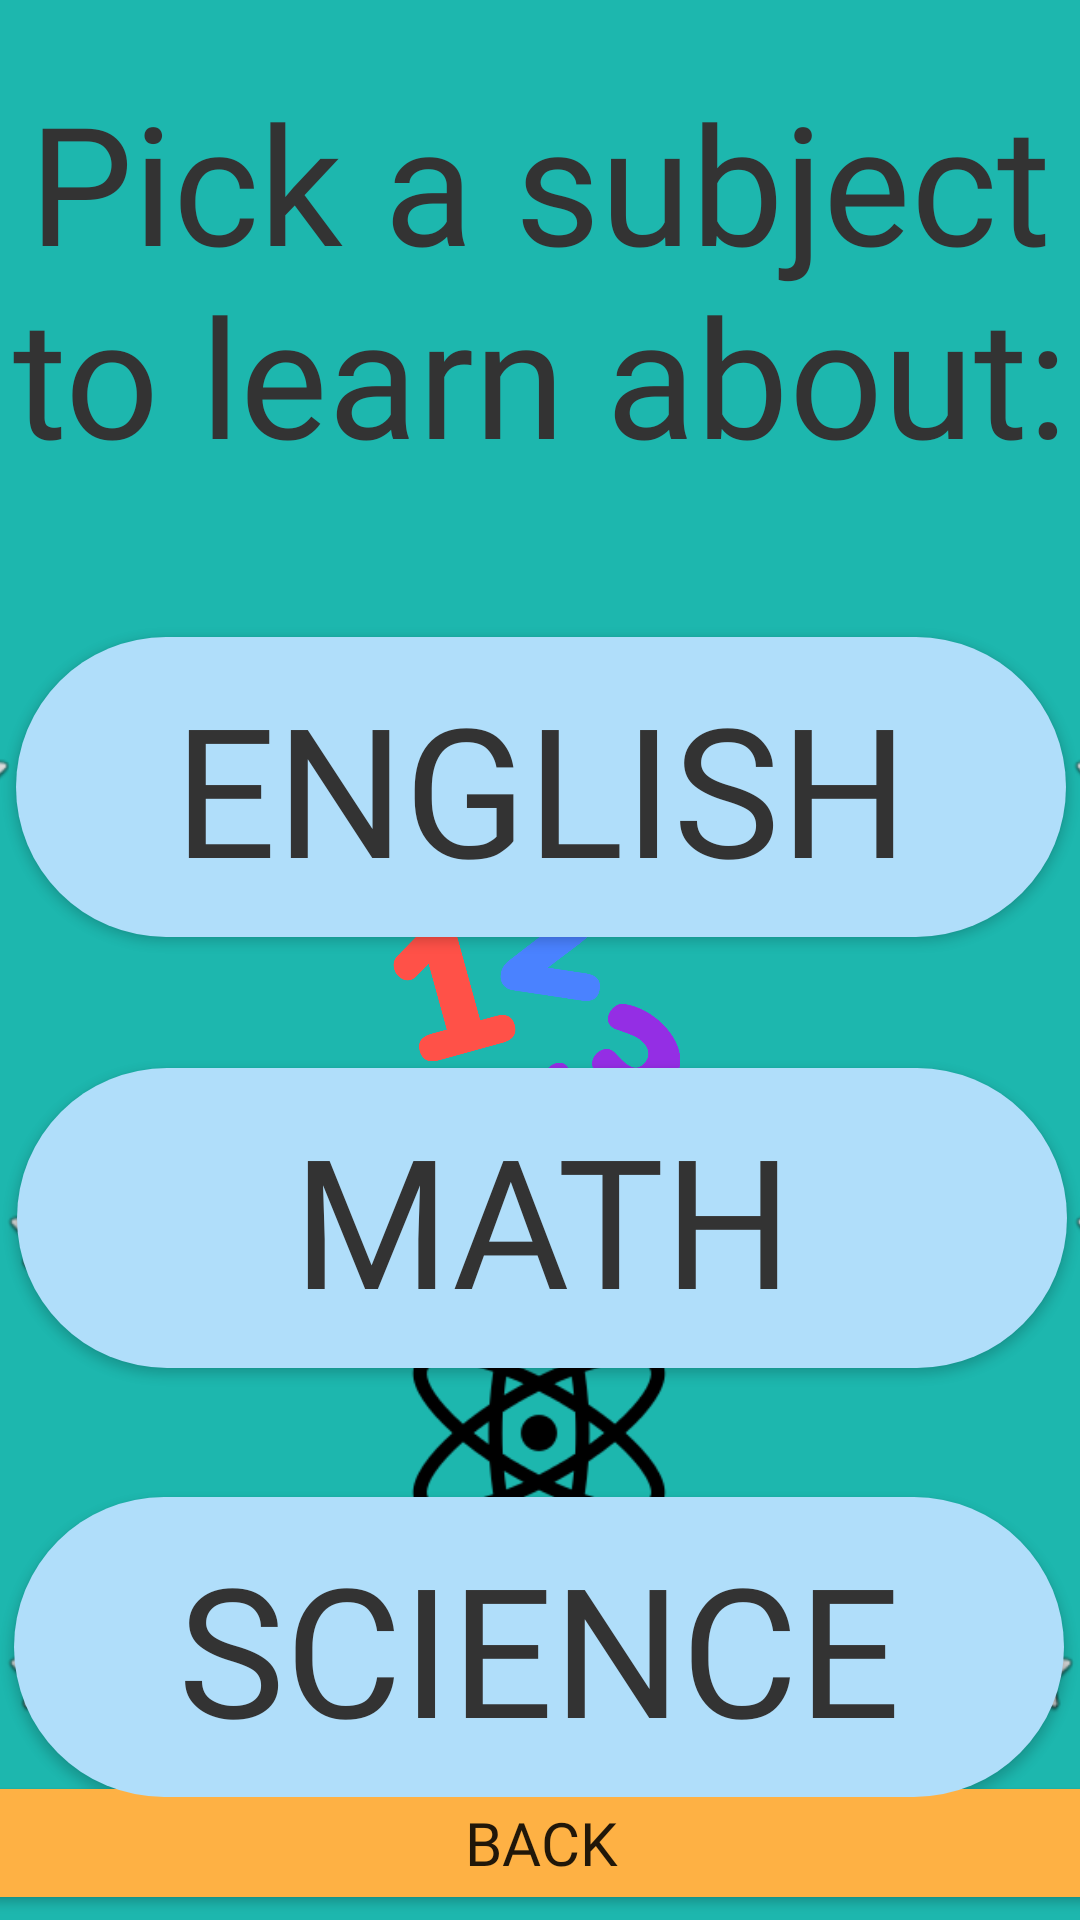

This screen was rendered from an Android layout file. Write that file and the resources it references.
<!-- AndroidManifest.xml: application theme Theme.SmartApp -->
<!-- res/layout/activity_choose_subject.xml -->
<?xml version="1.0" encoding="utf-8"?>
<androidx.constraintlayout.widget.ConstraintLayout xmlns:android="http://schemas.android.com/apk/res/android"
    xmlns:app="http://schemas.android.com/apk/res-auto"
    xmlns:tools="http://schemas.android.com/tools"
    android:id="@+id/constraintLayout"
    android:layout_width="match_parent"
    android:layout_height="match_parent"
    android:background="#1DB7AE"
    tools:context=".ChooseSubjects">

    <Button
        android:id="@+id/button14"
        android:layout_width="403dp"
        android:layout_height="48dp"
        android:backgroundTint="#FEB144"
        android:fontFamily="@font/gothic"
        android:text="@string/back"
        android:textSize="20sp"
        android:translationY="3dp"
        app:layout_constraintBottom_toBottomOf="parent"
        app:layout_constraintEnd_toEndOf="parent"
        app:layout_constraintHorizontal_bias="0.5"
        app:layout_constraintStart_toStartOf="parent"
        app:layout_constraintTop_toTopOf="parent"
        app:layout_constraintVertical_bias="0.992" />

    <TextView
        android:id="@+id/chooseSubject"
        android:layout_width="wrap_content"
        android:layout_height="wrap_content"
        android:fontFamily="@font/gothic"
        android:gravity="center_horizontal"
        android:text="Pick a subject to learn about:"
        android:textAlignment="center"
        android:textColor="@color/darkGray"
        android:textSize="55dp"
        app:layout_constraintBottom_toBottomOf="parent"
        app:layout_constraintEnd_toEndOf="parent"
        app:layout_constraintHorizontal_bias="0.0"
        app:layout_constraintStart_toStartOf="parent"
        app:layout_constraintTop_toTopOf="parent"
        app:layout_constraintVertical_bias="0.047" />

    <ImageView
        android:id="@+id/imageView4"
        android:layout_width="wrap_content"
        android:layout_height="wrap_content"
        app:layout_constraintBottom_toBottomOf="parent"
        app:layout_constraintEnd_toEndOf="parent"
        app:layout_constraintHorizontal_bias="0.0"
        app:layout_constraintStart_toEndOf="@+id/buttonM"
        app:layout_constraintTop_toTopOf="parent"
        app:layout_constraintVertical_bias="0.648"
        app:srcCompat="@android:drawable/btn_star_big_on" />

    <ImageView
        android:id="@+id/imageView5"
        android:layout_width="wrap_content"
        android:layout_height="wrap_content"
        app:layout_constraintBottom_toBottomOf="parent"
        app:layout_constraintEnd_toStartOf="@+id/buttonS"
        app:layout_constraintHorizontal_bias="0.0"
        app:layout_constraintStart_toStartOf="parent"
        app:layout_constraintTop_toTopOf="parent"
        app:layout_constraintVertical_bias="0.89"
        app:srcCompat="@android:drawable/btn_star_big_on" />

    <ImageView
        android:id="@+id/imageView6"
        android:layout_width="wrap_content"
        android:layout_height="wrap_content"
        app:layout_constraintBottom_toBottomOf="parent"
        app:layout_constraintEnd_toEndOf="parent"
        app:layout_constraintHorizontal_bias="1.0"
        app:layout_constraintStart_toEndOf="@+id/buttonS"
        app:layout_constraintTop_toTopOf="parent"
        app:layout_constraintVertical_bias="0.89"
        app:srcCompat="@android:drawable/btn_star_big_on" />

    <ImageView
        android:id="@+id/imageView1"
        android:layout_width="wrap_content"
        android:layout_height="wrap_content"
        app:layout_constraintBottom_toBottomOf="parent"
        app:layout_constraintEnd_toStartOf="@+id/buttonE"
        app:layout_constraintHorizontal_bias="1.0"
        app:layout_constraintStart_toStartOf="parent"
        app:layout_constraintTop_toTopOf="parent"
        app:layout_constraintVertical_bias="0.398"
        app:srcCompat="@android:drawable/btn_star_big_on" />

    <ImageView
        android:id="@+id/imageView2"
        android:layout_width="wrap_content"
        android:layout_height="wrap_content"
        app:layout_constraintBottom_toBottomOf="parent"
        app:layout_constraintEnd_toEndOf="parent"
        app:layout_constraintHorizontal_bias="0.0"
        app:layout_constraintStart_toEndOf="@+id/buttonE"
        app:layout_constraintTop_toTopOf="parent"
        app:layout_constraintVertical_bias="0.398"
        app:srcCompat="@android:drawable/btn_star_big_on" />

    <ImageView
        android:id="@+id/imageView3"
        android:layout_width="wrap_content"
        android:layout_height="wrap_content"
        app:layout_constraintBottom_toBottomOf="parent"
        app:layout_constraintEnd_toStartOf="@+id/buttonM"
        app:layout_constraintHorizontal_bias="0.0"
        app:layout_constraintStart_toStartOf="parent"
        app:layout_constraintTop_toTopOf="parent"
        app:layout_constraintVertical_bias="0.648"
        app:srcCompat="@android:drawable/btn_star_big_on" />

    <ImageView
        android:id="@+id/englishIcon"
        android:layout_width="124dp"
        android:layout_height="124dp"
        android:foregroundTint="#8A3333"
        app:layout_constraintBottom_toTopOf="@+id/buttonE"
        app:layout_constraintEnd_toEndOf="parent"
        app:layout_constraintHorizontal_bias="0.498"
        app:layout_constraintStart_toStartOf="parent"
        app:layout_constraintTop_toBottomOf="@+id/chooseSubject"
        app:srcCompat="@drawable/book_5" />

    <ImageView
        android:id="@+id/mathIcon"
        android:layout_width="107dp"
        android:layout_height="99dp"
        app:layout_constraintBottom_toTopOf="@+id/buttonM"
        app:layout_constraintEnd_toEndOf="parent"
        app:layout_constraintHorizontal_bias="0.493"
        app:layout_constraintStart_toStartOf="parent"
        app:layout_constraintTop_toBottomOf="@+id/buttonE"
        app:srcCompat="@drawable/httpsdigitallibrary_iowp_contentuploads202110123" />

    <ImageView
        android:id="@+id/scienceIcon"
        android:layout_width="110dp"
        android:layout_height="124dp"
        app:layout_constraintBottom_toTopOf="@+id/buttonS"
        app:layout_constraintEnd_toEndOf="parent"
        app:layout_constraintHorizontal_bias="0.498"
        app:layout_constraintStart_toStartOf="parent"
        app:layout_constraintTop_toBottomOf="@+id/buttonM"
        app:srcCompat="@drawable/science_2" />

    <Button
        android:id="@+id/buttonE"
        android:layout_width="350dp"
        android:layout_height="100dp"
        android:background="@drawable/round"
        android:fontFamily="@font/gothic"
        android:text="English"
        android:textColor="@color/darkGray"
        android:textSize="60dp"
        app:layout_constraintBottom_toBottomOf="parent"
        app:layout_constraintEnd_toEndOf="parent"
        app:layout_constraintHorizontal_bias="0.524"
        app:layout_constraintStart_toStartOf="parent"
        app:layout_constraintTop_toTopOf="parent"
        app:layout_constraintVertical_bias="0.393" />

    <Button
        android:id="@+id/buttonM"
        android:layout_width="350dp"
        android:layout_height="100dp"
        android:background="@drawable/round"
        android:fontFamily="@font/gothic"
        android:text="Math"
        android:textColor="@color/darkGray"
        android:textSize="60dp"
        app:layout_constraintBottom_toBottomOf="parent"
        app:layout_constraintEnd_toEndOf="parent"
        app:layout_constraintHorizontal_bias="0.557"
        app:layout_constraintStart_toStartOf="parent"
        app:layout_constraintTop_toTopOf="parent"
        app:layout_constraintVertical_bias="0.659"
        tools:ignore="InvalidId" />

    <Button
        android:id="@+id/buttonS"
        android:layout_width="350dp"
        android:layout_height="100dp"
        android:background="@drawable/round"
        android:fontFamily="@font/gothic"
        android:text="Science"
        android:textColor="@color/darkGray"
        android:textSize="60dp"
        app:layout_constraintBottom_toBottomOf="parent"
        app:layout_constraintEnd_toEndOf="parent"
        app:layout_constraintHorizontal_bias="0.475"
        app:layout_constraintStart_toStartOf="parent"
        app:layout_constraintTop_toTopOf="parent"
        app:layout_constraintVertical_bias="0.924" />

    <Button
        android:id="@+id/englishSubjectButton"
        android:layout_width="410dp"
        android:layout_height="235dp"
        android:layout_marginTop="108dp"
        android:background="#00FFFFFF"
        android:backgroundTint="#00FFFFFF"
        android:text="English"
        android:textColor="#00FFFFFF"
        app:layout_constraintBottom_toBottomOf="@+id/buttonE"
        app:layout_constraintEnd_toEndOf="parent"
        app:layout_constraintHorizontal_bias="1.0"
        app:layout_constraintStart_toStartOf="parent"
        app:layout_constraintTop_toBottomOf="@+id/chooseSubject"
        app:layout_constraintVertical_bias="1.0" />

    <Button
        android:id="@+id/englishSubjectButton2"
        android:layout_width="408dp"
        android:layout_height="212dp"
        android:background="#00FFFFFF"
        android:backgroundTint="#00FFFFFF"
        android:text="English"
        android:textColor="#00FFFFFF"
        app:layout_constraintBottom_toTopOf="@+id/scienceIcon"
        app:layout_constraintEnd_toEndOf="parent"
        app:layout_constraintStart_toStartOf="parent"
        app:layout_constraintTop_toBottomOf="@+id/buttonE" />

    <Button
        android:id="@+id/englishSubjectButton3"
        android:layout_width="408dp"
        android:layout_height="212dp"
        android:background="#00FFFFFF"
        android:backgroundTint="#00FFFFFF"
        android:text="English"
        android:textColor="#00FFFFFF"
        app:layout_constraintBottom_toTopOf="@+id/button14"
        app:layout_constraintEnd_toEndOf="parent"
        app:layout_constraintStart_toStartOf="parent"
        app:layout_constraintTop_toBottomOf="@+id/buttonM" />

</androidx.constraintlayout.widget.ConstraintLayout>
<!-- resources referenced by this layout -->
<resources>
  <color name="darkGray">#333333</color>
  <!-- drawable httpsdigitallibrary_iowp_contentuploads202110123: png bitmap (drawable, 12846 bytes) -->
  <!-- drawable round (drawable) -->
  <?xml version="1.0" encoding="utf-8"?>
  <shape xmlns:android="http://schemas.android.com/apk/res/android"
      android:shape="rectangle">
  
      <solid android:color="@color/lightBlue"/>
      <corners android:radius="200dp"/>
  
  </shape>
  <!-- drawable science_2: png bitmap (drawable, 6043 bytes) -->
  <string name="back">BACK</string>
  <style name="Theme.SmartApp" parent="Theme.AppCompat.Light.NoActionBar">
          
          <item name="colorPrimary">@color/purple_500</item>
          <item name="colorPrimaryVariant">@color/purple_700</item>
          <item name="colorOnPrimary">@color/white</item>
          
          <item name="colorSecondary">@color/teal_200</item>
          <item name="colorSecondaryVariant">@color/teal_700</item>
          <item name="colorOnSecondary">@color/black</item>
          
          <item name="android:statusBarColor">?attr/colorPrimaryVariant</item>
          
      </style>
  <color name="lightBlue">#b0defa </color>
  <color name="purple_500">#FF6200EE</color>
  <color name="purple_700">#FF3700B3</color>
  <color name="white">#FFFFFF</color>
  <color name="teal_200">#FF03DAC5</color>
  <color name="teal_700">#FF018786</color>
  <color name="black">#FF000000</color>
</resources>
